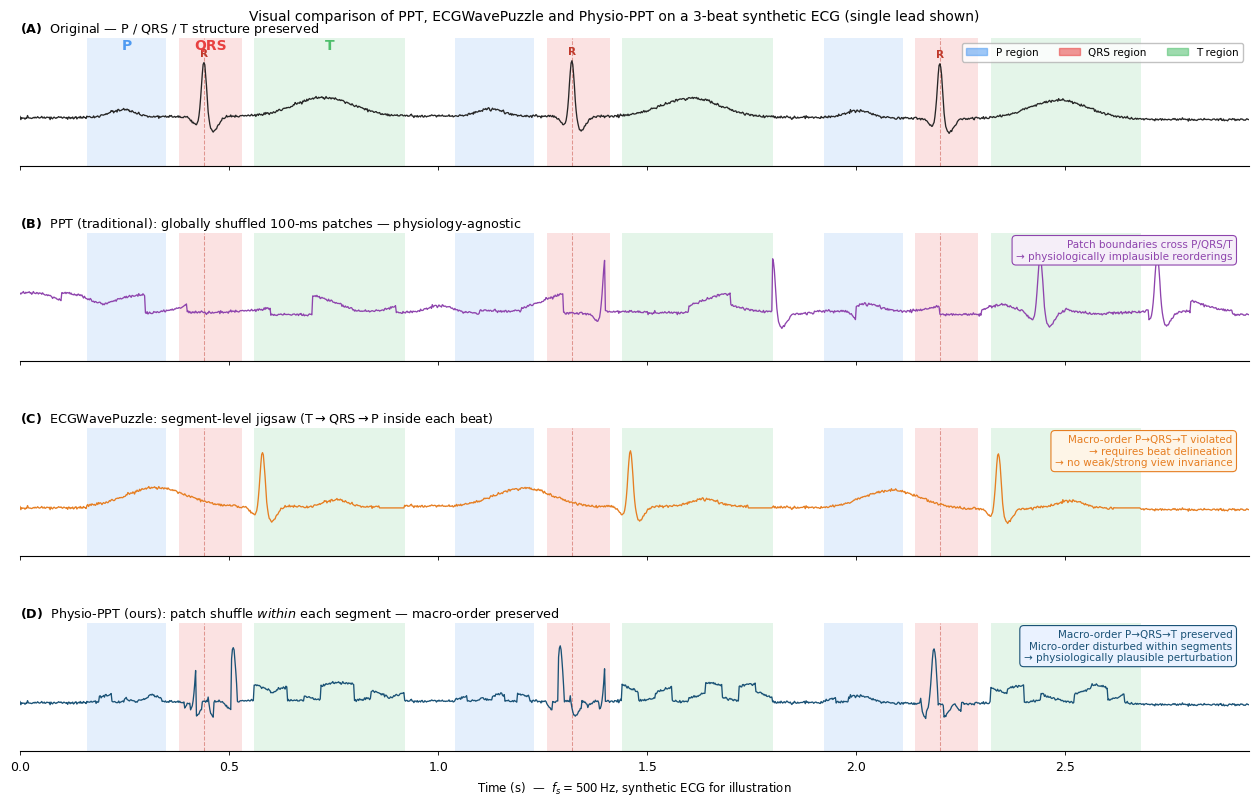

Write Python code to recreate this figure.
"""
generate_central_figure.py — Physio-PPT central comparison figure.

Compares three order-aware SSL pretexts on a 3-beat synthetic ECG:
  (A) Original signal with P/QRS/T annotations
  (B) PPT — globally shuffled patches (physiology-agnostic)
  (C) ECGWavePuzzle — segment-level P/QRS/T jigsaw inside each beat
  (D) Physio-PPT — patch permutations constrained within each segment

Output: fig_physio_ppt_3beats_en.{pdf,png}   (in --outdir, default: paper_notes/)

Style is standardised to match fig_preprocessing.pdf:
  – same rcParams (DejaVu Sans, 9 pt)
  – same P/QRS/T colour palette (#4E9AF1 / #E84040 / #4EBF6C)
  – same spine removal (top+right+left)
  – separate per-panel axes with shared x-axis
  – panel labels (A)–(D) in IEEEtran style
"""
from __future__ import annotations

import argparse
from pathlib import Path

import matplotlib
matplotlib.use("Agg")
import matplotlib.gridspec as gridspec
import matplotlib.patches as mpatches
import matplotlib.pyplot as plt
import numpy as np

# ─────────────────────────────────────────────────────────────────────────────
# Colour palette — identical to fig_preprocessing.py
# ─────────────────────────────────────────────────────────────────────────────
C_P   = "#4E9AF1"   # blue   — P segment
C_QRS = "#E84040"   # red    — QRS segment
C_T   = "#4EBF6C"   # green  — T segment
C_R   = "#C0392B"   # dark red — R-peak marker
C_PPT = "#8E44AD"   # purple — PPT row
C_WAV = "#E67E22"   # orange — WavePuzzle row
C_PHY = "#1A5276"   # navy   — Physio-PPT row
C_SIG = "0.15"      # near-black for original signal

# ─────────────────────────────────────────────────────────────────────────────
# rcParams — same as fig_preprocessing.py
# ─────────────────────────────────────────────────────────────────────────────
plt.rcParams.update({
    "font.family":        "DejaVu Sans",
    "font.size":          9,
    "axes.linewidth":     0.8,
    "xtick.major.width":  0.6,
    "ytick.major.width":  0.6,
    "xtick.major.size":   3,
    "ytick.major.size":   3,
})

# ─────────────────────────────────────────────────────────────────────────────
# Synthetic ECG helpers
# ─────────────────────────────────────────────────────────────────────────────

def _gauss(tt, mu, sigma, amp):
    return amp * np.exp(-0.5 * ((tt - mu) / sigma) ** 2)


def synth_3beat_ecg(fs=500, rr_s=0.88, noise=0.012, seed=0):
    dur    = 3 * rr_s + 0.30
    t      = np.arange(0, dur, 1.0 / fs)
    rpeaks = [rr_s * (i + 0.5) for i in range(3)]
    x      = np.zeros_like(t)
    for r in rpeaks:
        x += (
            _gauss(t, r - 0.195, 0.030,  0.13) +
            _gauss(t, r - 0.018, 0.010, -0.14) +
            _gauss(t, r,         0.006,  1.05) +
            _gauss(t, r + 0.022, 0.012, -0.25) +
            _gauss(t, r + 0.285, 0.070,  0.33)
        )
    rng = np.random.default_rng(seed)
    x  += 0.03 * np.sin(2 * np.pi * 0.25 * t) + noise * rng.standard_normal(t.shape)
    return x.astype(np.float32), rpeaks, t

# ─────────────────────────────────────────────────────────────────────────────
# Segment boundaries (relative to R-peak, in seconds)
# ─────────────────────────────────────────────────────────────────────────────
P_REL   = (-0.28, -0.09)
QRS_REL = (-0.06,  0.09)
T_REL   = ( 0.12,  0.48)

def _si(t_arr, t_sec):
    return int(np.clip(np.searchsorted(t_arr, t_sec), 0, len(t_arr) - 1))

def seg_bounds(t, r):
    return {
        "P":   (_si(t, r + P_REL[0]),   _si(t, r + P_REL[1])),
        "QRS": (_si(t, r + QRS_REL[0]), _si(t, r + QRS_REL[1])),
        "T":   (_si(t, r + T_REL[0]),   _si(t, r + T_REL[1])),
    }

# ─────────────────────────────────────────────────────────────────────────────
# Perturbation helpers
# ─────────────────────────────────────────────────────────────────────────────

def _shuffle_blocks(seg, blk, rng):
    if len(seg) < 2 or blk >= len(seg):
        return seg
    blocks = [seg[i: i + blk] for i in range(0, len(seg) - blk + 1, blk)]
    tail   = seg[len(blocks) * blk:]
    rng.shuffle(blocks)
    return np.concatenate(blocks + ([tail] if len(tail) else []))


def make_ppt(x, t, seed=42):
    blk = int(0.10 * 500)
    rng = np.random.default_rng(seed)
    n   = len(x) // blk
    idx = np.arange(n)
    rng.shuffle(idx)
    out = np.empty_like(x)
    for new_i, old_i in enumerate(idx):
        out[new_i * blk:(new_i + 1) * blk] = x[old_i * blk:(old_i + 1) * blk]
    out[n * blk:] = x[n * blk:]
    return out


def make_wavepuzzle(x, t, rpeaks, order=("T", "QRS", "P")):
    xw = x.copy()
    for r in rpeaks:
        sb = seg_bounds(t, r)
        all_i = [v for seg in sb.values() for v in seg]
        core0, core1 = min(all_i), max(all_i)
        segs = {name: xw[s:e].copy() for name, (s, e) in sb.items()}
        new_core = np.concatenate([segs[name] for name in order])
        core_len = core1 - core0
        if len(new_core) < core_len:
            new_core = np.pad(new_core, (0, core_len - len(new_core)))
        xw[core0:core1] = new_core[:core_len]
    return xw


def make_physio_ppt(x, t, rpeaks, seed=7):
    xp  = x.copy()
    blk = {"P": int(0.030 * 500), "QRS": int(0.015 * 500), "T": int(0.040 * 500)}
    for bi, r in enumerate(rpeaks):
        sb = seg_bounds(t, r)
        for sname, (s, e) in sb.items():
            rng = np.random.default_rng(seed + bi * 10 + {"P": 0, "QRS": 1, "T": 2}[sname])
            xp[s:e] = _shuffle_blocks(xp[s:e], blk[sname], rng)
    return xp

# ─────────────────────────────────────────────────────────────────────────────
# Figure builder
# ─────────────────────────────────────────────────────────────────────────────

def make_figure(outdir: Path) -> None:
    outdir.mkdir(parents=True, exist_ok=True)

    x, rpeaks, t = synth_3beat_ecg(fs=500, rr_s=0.88, noise=0.012, seed=3)
    x_ppt  = make_ppt(x, t, seed=42)
    x_wave = make_wavepuzzle(x, t, rpeaks, order=("T", "QRS", "P"))
    x_phys = make_physio_ppt(x, t, rpeaks, seed=7)

    panels = [
        ("(A)", "Original — P / QRS / T structure preserved",
         x,      C_SIG, True),
        ("(B)", r"PPT (traditional): globally shuffled 100-ms patches — physiology-agnostic",
         x_ppt,  C_PPT, False),
        ("(C)", r"ECGWavePuzzle: segment-level jigsaw (T$\to$QRS$\to$P inside each beat)",
         x_wave, C_WAV, False),
        ("(D)", r"Physio-PPT (ours): patch shuffle $within$ each segment — macro-order preserved",
         x_phys, C_PHY, False),
    ]

    fig = plt.figure(figsize=(13.5, 8.2))
    gs  = gridspec.GridSpec(
        4, 1, figure=fig,
        hspace=0.52,
        left=0.06, right=0.97, top=0.94, bottom=0.07,
    )
    axes = [fig.add_subplot(gs[i]) for i in range(4)]
    for ax in axes[1:]:
        ax.sharex(axes[0])

    seg_colors = {"P": C_P, "QRS": C_QRS, "T": C_T}

    for idx_panel, (ax, (lbl, title, sig, row_color, annotate_segs)) in \
            enumerate(zip(axes, panels)):

        # shaded segment regions on every row
        for r in rpeaks:
            sb = seg_bounds(t, r)
            for sname, (s, e) in sb.items():
                ax.axvspan(t[s], t[e], alpha=0.15,
                           color=seg_colors[sname], lw=0, zorder=1)
            ax.axvline(t[_si(t, r)], color=C_R, lw=0.75, ls="--", alpha=0.45, zorder=2)

        ax.plot(t, sig, color=row_color, lw=0.95, zorder=3)

        # R-peak + segment name annotations on the original row only
        if annotate_segs:
            for r in rpeaks:
                ri_idx = _si(t, r)
                ax.text(t[ri_idx], sig[ri_idx] + 0.07, "R",
                        ha="center", va="bottom", fontsize=7.5,
                        color=C_R, fontweight="bold")
            r0  = rpeaks[0]
            sb0 = seg_bounds(t, r0)
            for sname, (s, e) in sb0.items():
                ax.text((t[s] + t[e]) / 2, 1.15, sname,
                        ha="center", va="bottom", fontsize=10,
                        color=seg_colors[sname], fontweight="bold")

        ax.set_title(f"$\\mathbf{{{lbl}}}$  {title}",
                     fontsize=9.2, loc="left", pad=4)
        ax.set_xlim(t[0], t[-1])
        ax.set_ylim(-0.85, 1.40)
        ax.set_yticks([])
        ax.spines[["top", "right", "left"]].set_visible(False)

        if idx_panel < 3:
            ax.tick_params(labelbottom=False)
        else:
            ax.set_xlabel(
                r"Time (s)  —  $f_s{=}500\,\mathrm{Hz}$, synthetic ECG for illustration",
                fontsize=8.5)

    # shared segment legend
    handles = [
        mpatches.Patch(color=C_P,   alpha=0.55, label="P region"),
        mpatches.Patch(color=C_QRS, alpha=0.55, label="QRS region"),
        mpatches.Patch(color=C_T,   alpha=0.55, label="T region"),
    ]
    axes[0].legend(handles=handles, fontsize=7.5, loc="upper right",
                   framealpha=0.80, edgecolor="0.7", ncol=3)

    # callout annotation boxes for (B), (C), (D)
    callouts = [
        (axes[1], C_PPT, "#F5EEF8",
         "Patch boundaries cross P/QRS/T\n"
         "\u2192 physiologically implausible reorderings"),
        (axes[2], C_WAV, "#FEF5E7",
         "Macro-order P\u2192QRS\u2192T violated\n"
         "\u2192 requires beat delineation\n"
         "\u2192 no weak/strong view invariance"),
        (axes[3], C_PHY, "#EAF2FF",
         "Macro-order P\u2192QRS\u2192T preserved\n"
         "Micro-order disturbed within segments\n"
         "\u2192 physiologically plausible perturbation"),
    ]
    for cax, ec, fc, txt in callouts:
        cax.text(0.987, 0.95, txt,
                 transform=cax.transAxes,
                 ha="right", va="top", fontsize=7.5, color=ec,
                 bbox=dict(boxstyle="round,pad=0.38", fc=fc, ec=ec, lw=0.8))

    fig.suptitle(
        "Visual comparison of PPT, ECGWavePuzzle and Physio-PPT "
        "on a 3-beat synthetic ECG (single lead shown)",
        fontsize=10, y=0.975,
    )

    for ext in ("pdf", "png"):
        out = outdir / f"fig_physio_ppt_3beats_en.{ext}"
        fig.savefig(out, bbox_inches="tight", dpi=180)
        print(f"Saved: {out}")
    plt.close(fig)


if __name__ == "__main__":
    parser = argparse.ArgumentParser(description=__doc__)
    parser.add_argument("--outdir", default="paper_notes", type=Path,
                        help="Output directory (default: paper_notes/)")
    args = parser.parse_args()
    make_figure(args.outdir)
